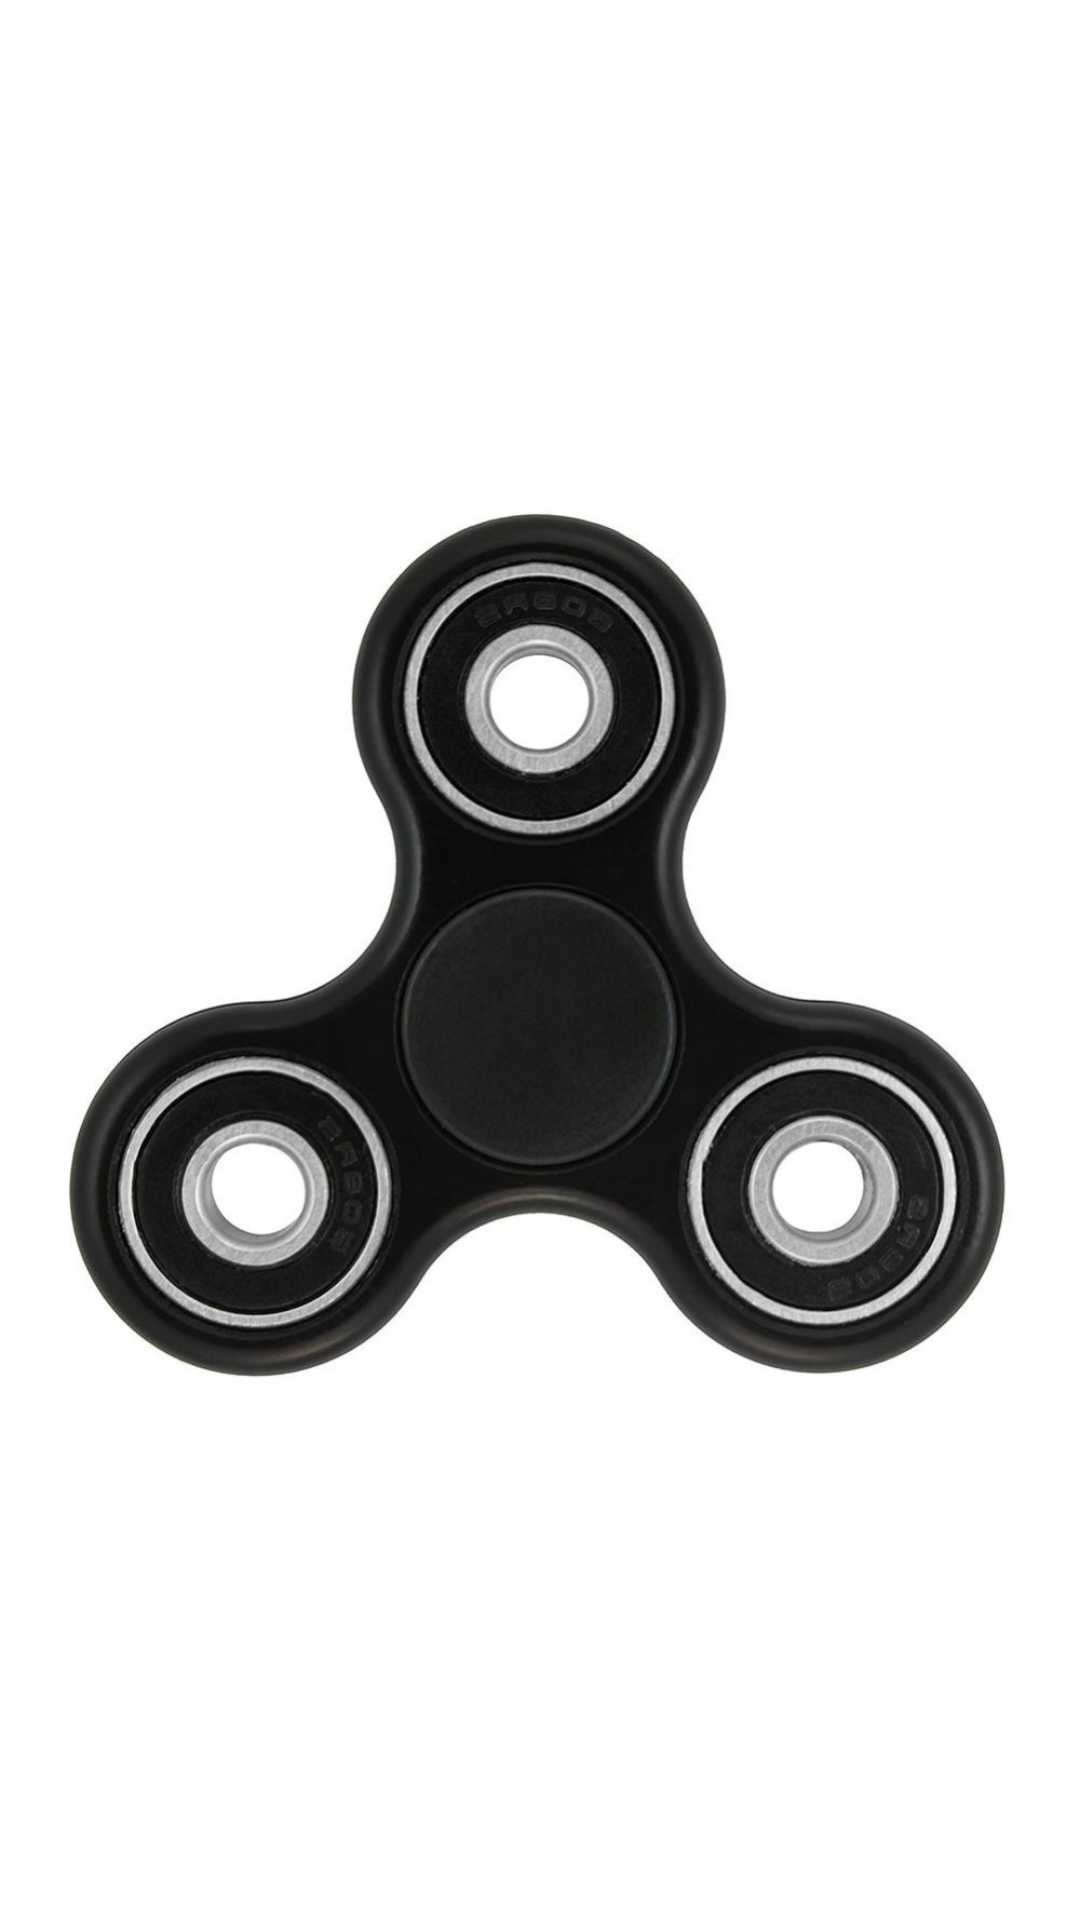

Here is an Android app screen rendered from its layout file. Give the layout XML and the strings, colors and styles it references.
<!-- AndroidManifest.xml: application theme PopMovies -->
<!-- res/layout/fragment_fidget.xml -->
<?xml version="1.0" encoding="utf-8"?>
<android.support.constraint.ConstraintLayout xmlns:android="http://schemas.android.com/apk/res/android"
    xmlns:app="http://schemas.android.com/apk/res-auto"
    xmlns:tools="http://schemas.android.com/tools"
    android:layout_width="match_parent"
    android:layout_height="match_parent"
    android:background="@android:color/white">

    <ImageView
        android:layout_width="wrap_content"
        android:layout_height="wrap_content"
        android:src="@drawable/black"
        android:scaleType="fitCenter"
        android:id="@+id/spinner"/>

</android.support.constraint.ConstraintLayout>
<!-- resources referenced by this layout -->
<resources>
  <!-- drawable black: jpg bitmap (drawable, 120251 bytes) -->
  <style name="PopMovies" parent="Theme.AppCompat.Light.NoActionBar">
          <item name="colorPrimary">@color/colorPrimary</item>
          <item name="colorPrimaryDark">@color/dark_green</item>
          <item name="colorAccent">@color/colorAccent</item>
          <item name="android:windowDrawsSystemBarBackgrounds">true</item>
  
          <item name="android:windowContentOverlay">@null</item>
          <item name="android:windowActionBarOverlay">true</item>
          <item name="android:windowActionModeOverlay">true</item>
  
      </style>
  <color name="colorPrimary">@color/colorBlue</color>
  <color name="dark_green">#388E3C</color>
  <color name="colorAccent">@color/colorBlue</color>
  <color name="colorBlue">#2D9CDB</color>
</resources>
